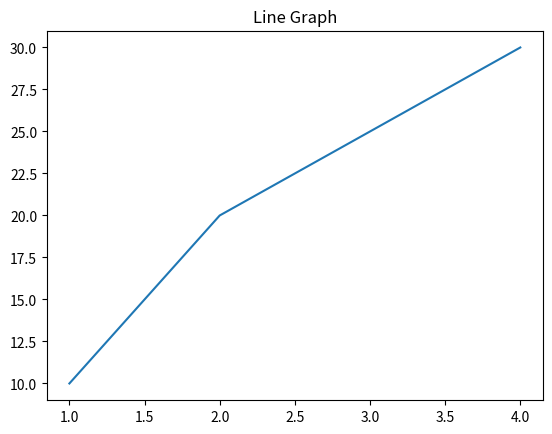
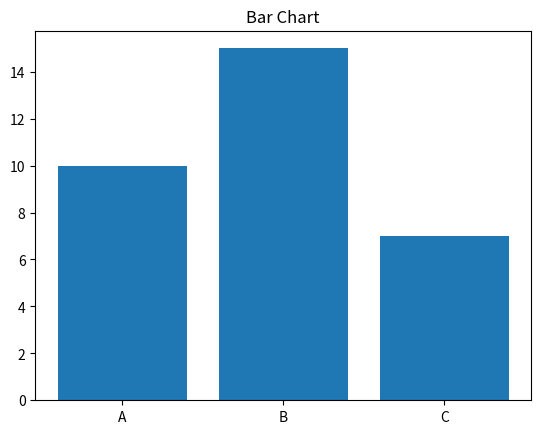
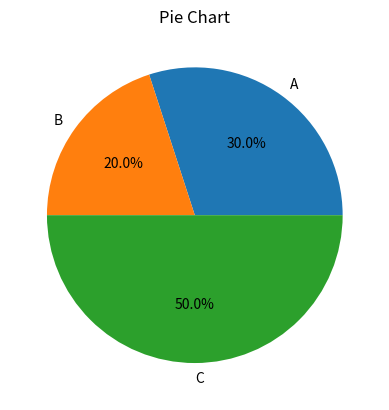

Write the Python code that produced these figures, in order.
# 76. Program to plot line graph, bar chart, pie chart

import matplotlib.pyplot as plt

# Line Graph
x = [1, 2, 3, 4]
y = [10, 20, 25, 30]
plt.figure()
plt.plot(x, y)
plt.title("Line Graph")
plt.show()

# Bar Chart
categories = ['A', 'B', 'C']
values = [10, 15, 7]
plt.figure()
plt.bar(categories, values)
plt.title("Bar Chart")
plt.show()

# Pie Chart
sizes = [30, 20, 50]
plt.figure()
plt.pie(sizes, labels=categories, autopct='%1.1f%%')
plt.title("Pie Chart")
plt.show()

print(
    "Name : Aman Patel\n"
    "Admission Number : 24SCSE1260003\n"
    "Batch : P2"
)
